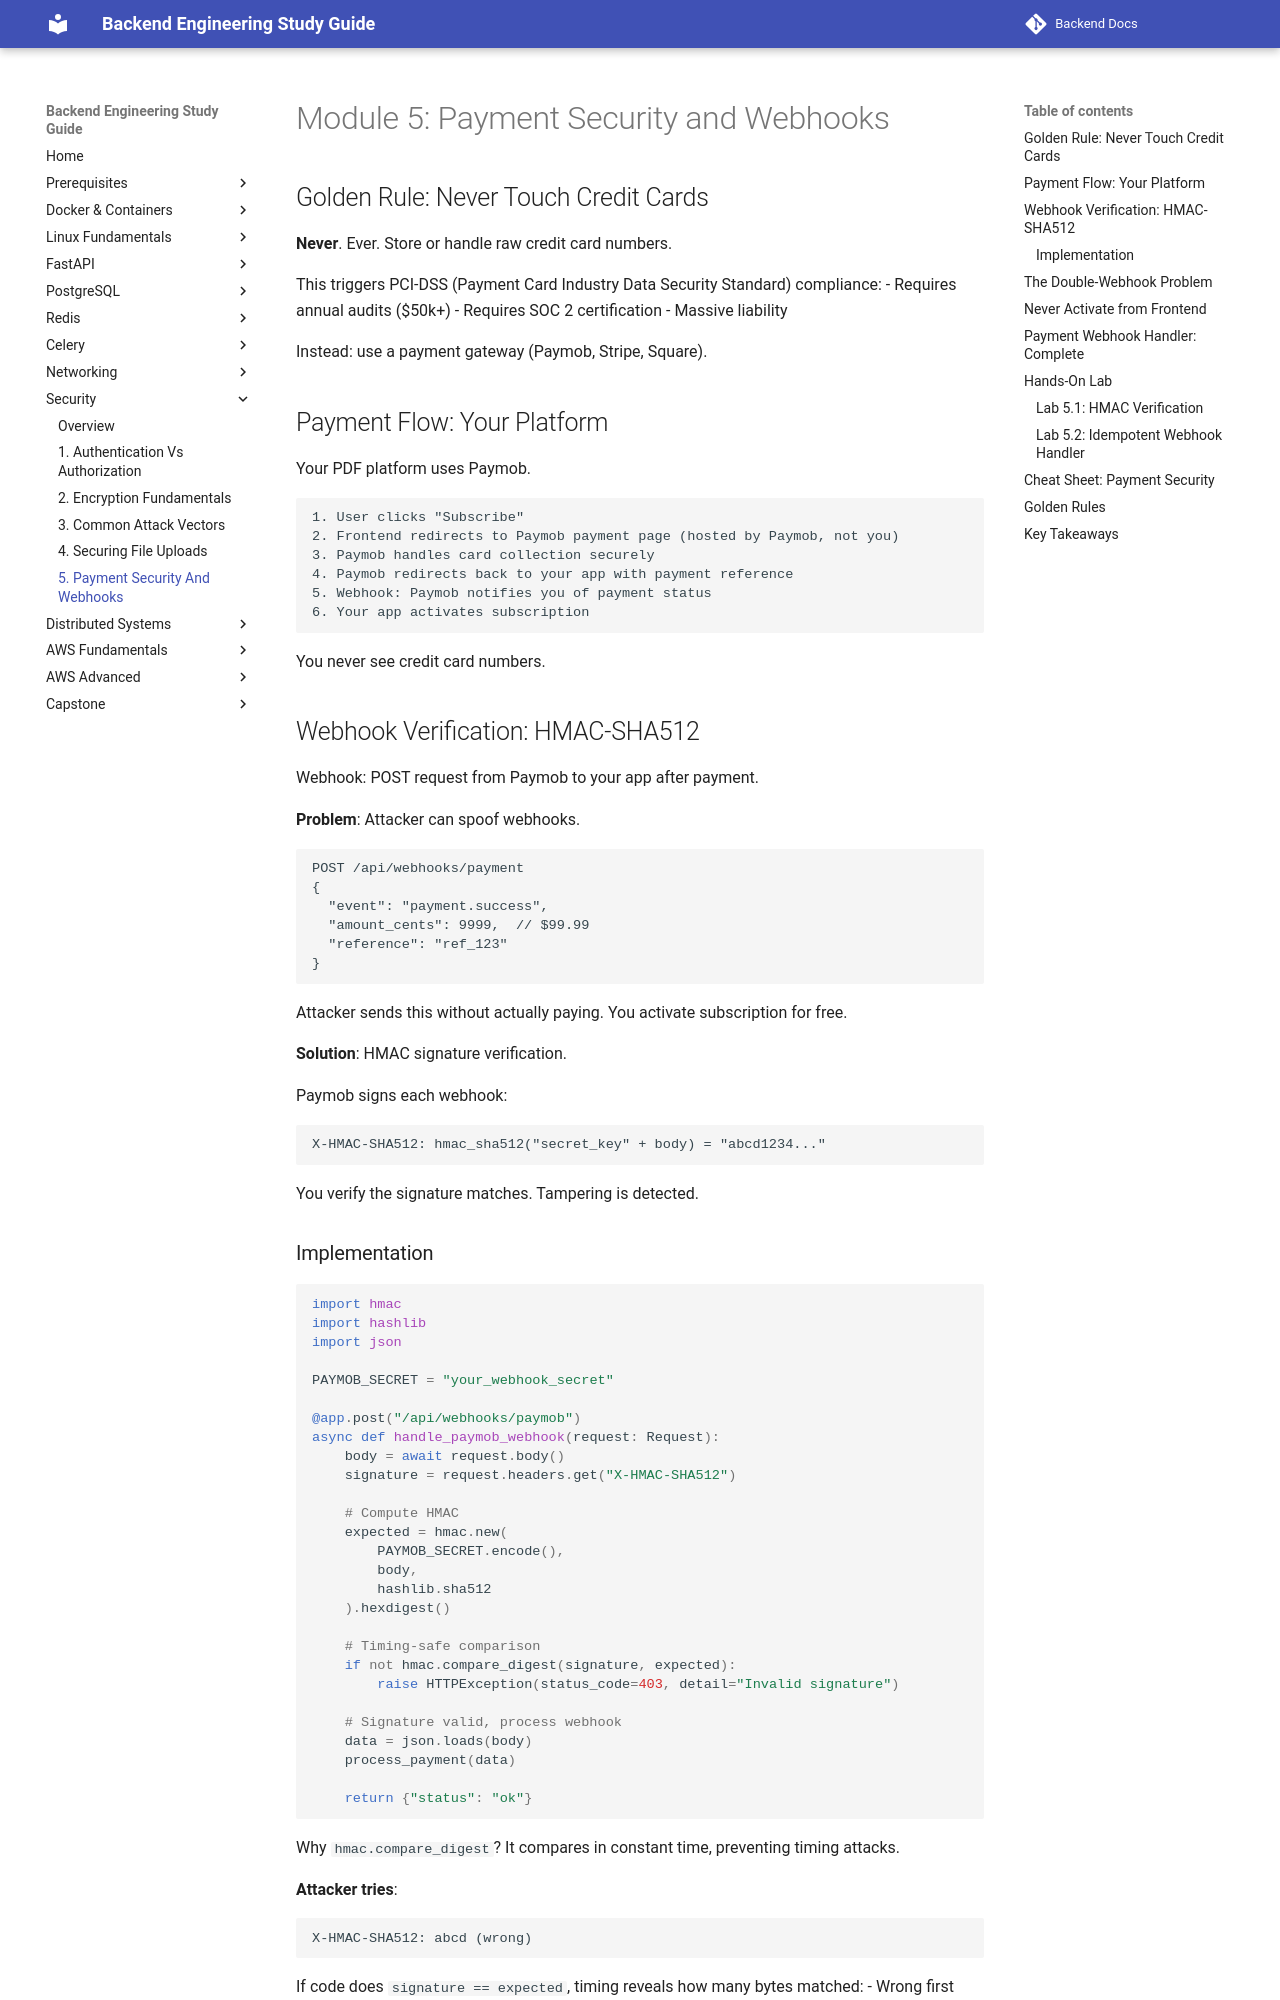

repository: aabdelmotalib/Backend-Docs · page: security/05-payment-security-and-webhooks.html · generator: mkdocs

# Module 5: Payment Security and Webhooks

## Golden Rule: Never Touch Credit Cards

**Never**. Ever. Store or handle raw credit card numbers.

This triggers PCI-DSS (Payment Card Industry Data Security Standard) compliance:
- Requires annual audits ($50k+)
- Requires SOC 2 certification
- Massive liability

Instead: use a payment gateway (Paymob, Stripe, Square).

## Payment Flow: Your Platform

Your PDF platform uses Paymob.

```
1. User clicks "Subscribe"
2. Frontend redirects to Paymob payment page (hosted by Paymob, not you)
3. Paymob handles card collection securely
4. Paymob redirects back to your app with payment reference
5. Webhook: Paymob notifies you of payment status
6. Your app activates subscription
```

You never see credit card numbers.

## Webhook Verification: HMAC-SHA512

Webhook: POST request from Paymob to your app after payment.

**Problem**: Attacker can spoof webhooks.
```
POST /api/webhooks/payment
{
  "event": "payment.success",
  "amount_cents": 9999,  // $99.99
  "reference": "ref_123"
}
```

Attacker sends this without actually paying. You activate subscription for free.

**Solution**: HMAC signature verification.

Paymob signs each webhook:
```
X-HMAC-SHA512: hmac_sha512("secret_key" + body) = "abcd1234..."
```

You verify the signature matches. Tampering is detected.

### Implementation

```python
import hmac
import hashlib
import json

PAYMOB_SECRET = "your_webhook_secret"

@app.post("/api/webhooks/paymob")
async def handle_paymob_webhook(request: Request):
    body = await request.body()
    signature = request.headers.get("X-HMAC-SHA512")
    
    # Compute HMAC
    expected = hmac.new(
        PAYMOB_SECRET.encode(),
        body,
        hashlib.sha512
    ).hexdigest()
    
    # Timing-safe comparison
    if not hmac.compare_digest(signature, expected):
        raise HTTPException(status_code=403, detail="Invalid signature")
    
    # Signature valid, process webhook
    data = json.loads(body)
    process_payment(data)
    
    return {"status": "ok"}
```

Why `hmac.compare_digest`? It compares in constant time, preventing timing attacks.

**Attacker tries**:
```
X-HMAC-SHA512: abcd (wrong)
```

If code does `signature == expected`, timing reveals how many bytes matched:
- Wrong first byte: 10ms
- Wrong 10th byte: 100ms

Attacker learns bytes one by one. `compare_digest` always takes same time, regardless.
